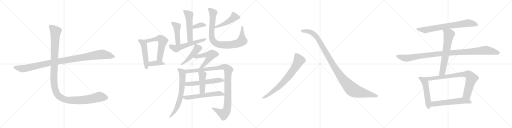
t = 0.00 s
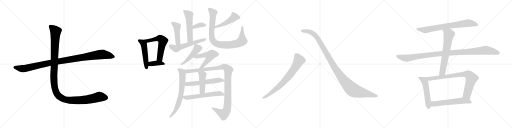
t = 4.15 s
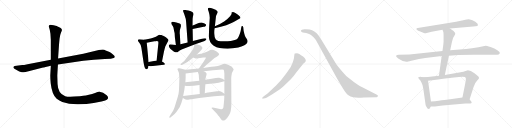
t = 8.29 s
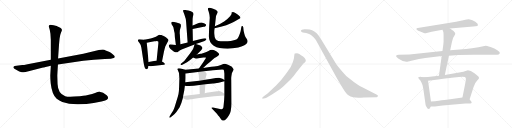
t = 12.44 s
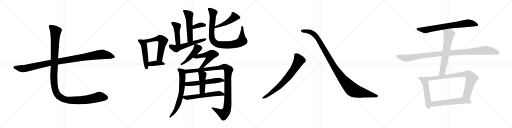
t = 16.58 s
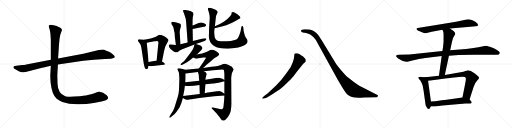
t = 20.73 s

The animated SVG that drew these frames (rendered in a browser with its animation timeline set to each time). Animation: 26 CSS @keyframes rules; one cycle of 20.73 s.

<svg version="1.1" viewBox="0 0 4096 1024" xmlns="http://www.w3.org/2000/svg">
  <g stroke="lightgray" stroke-dasharray="1,1" stroke-width="1" transform="scale(4, 4)">
    <line x1="0" y1="0" x2="256" y2="256"></line>
    <line x1="256" y1="0" x2="0" y2="256"></line>
    <line x1="128" y1="0" x2="128" y2="256"></line>
    <line x1="0" y1="128" x2="256" y2="128"></line>
    <line x1="256" y1="0" x2="512" y2="256"></line>
    <line x1="512" y1="0" x2="256" y2="256"></line>
    <line x1="384" y1="0" x2="384" y2="256"></line>
    <line x1="256" y1="128" x2="512" y2="128"></line>
    <line x1="512" y1="0" x2="768" y2="256"></line>
    <line x1="768" y1="0" x2="512" y2="256"></line>
    <line x1="640" y1="0" x2="640" y2="256"></line>
    <line x1="512" y1="128" x2="768" y2="128"></line>
    <line x1="768" y1="0" x2="1024" y2="256"></line>
    <line x1="1024" y1="0" x2="768" y2="256"></line>
    <line x1="896" y1="0" x2="896" y2="256"></line>
    <line x1="768" y1="128" x2="1024" y2="128"></line>
  </g>
<g transform="scale(1, -1) translate(0, -850)">
   <style type="text/css">
    @keyframes keyframes0 {
      from {
       stroke: black;
       stroke-dashoffset: 1059;
       stroke-width: 128;
       }
       78% {
       animation-timing-function: step-end;
       stroke: black;
       stroke-dashoffset: 0;
       stroke-width: 128;
       }
       to {
       stroke: black;
       stroke-width: 1024;
       }
       }
       #make-me-a-hanzi-animation-0 {
         animation: keyframes0 1.111816s both;
         animation-delay: 0.000000s;
         animation-timing-function: linear;
       }
    @keyframes keyframes1 {
      from {
       stroke: black;
       stroke-dashoffset: 1230;
       stroke-width: 128;
       }
       80% {
       animation-timing-function: step-end;
       stroke: black;
       stroke-dashoffset: 0;
       stroke-width: 128;
       }
       to {
       stroke: black;
       stroke-width: 1024;
       }
       }
       #make-me-a-hanzi-animation-1 {
         animation: keyframes1 1.250977s both;
         animation-delay: 1.111816s;
         animation-timing-function: linear;
       }
    @keyframes keyframes2 {
      from {
       stroke: black;
       stroke-dashoffset: 489;
       stroke-width: 128;
       }
       61% {
       animation-timing-function: step-end;
       stroke: black;
       stroke-dashoffset: 0;
       stroke-width: 128;
       }
       to {
       stroke: black;
       stroke-width: 1024;
       }
       }
       #make-me-a-hanzi-animation-2 {
         animation: keyframes2 0.647949s both;
         animation-delay: 2.362793s;
         animation-timing-function: linear;
       }
    @keyframes keyframes3 {
      from {
       stroke: black;
       stroke-dashoffset: 569;
       stroke-width: 128;
       }
       65% {
       animation-timing-function: step-end;
       stroke: black;
       stroke-dashoffset: 0;
       stroke-width: 128;
       }
       to {
       stroke: black;
       stroke-width: 1024;
       }
       }
       #make-me-a-hanzi-animation-3 {
         animation: keyframes3 0.713053s both;
         animation-delay: 3.010742s;
         animation-timing-function: linear;
       }
    @keyframes keyframes4 {
      from {
       stroke: black;
       stroke-dashoffset: 381;
       stroke-width: 128;
       }
       55% {
       animation-timing-function: step-end;
       stroke: black;
       stroke-dashoffset: 0;
       stroke-width: 128;
       }
       to {
       stroke: black;
       stroke-width: 1024;
       }
       }
       #make-me-a-hanzi-animation-4 {
         animation: keyframes4 0.560059s both;
         animation-delay: 3.723795s;
         animation-timing-function: linear;
       }
    @keyframes keyframes5 {
      from {
       stroke: black;
       stroke-dashoffset: 522;
       stroke-width: 128;
       }
       63% {
       animation-timing-function: step-end;
       stroke: black;
       stroke-dashoffset: 0;
       stroke-width: 128;
       }
       to {
       stroke: black;
       stroke-width: 1024;
       }
       }
       #make-me-a-hanzi-animation-5 {
         animation: keyframes5 0.674805s both;
         animation-delay: 4.283854s;
         animation-timing-function: linear;
       }
    @keyframes keyframes6 {
      from {
       stroke: black;
       stroke-dashoffset: 356;
       stroke-width: 128;
       }
       54% {
       animation-timing-function: step-end;
       stroke: black;
       stroke-dashoffset: 0;
       stroke-width: 128;
       }
       to {
       stroke: black;
       stroke-width: 1024;
       }
       }
       #make-me-a-hanzi-animation-6 {
         animation: keyframes6 0.539714s both;
         animation-delay: 4.958659s;
         animation-timing-function: linear;
       }
    @keyframes keyframes7 {
      from {
       stroke: black;
       stroke-dashoffset: 444;
       stroke-width: 128;
       }
       59% {
       animation-timing-function: step-end;
       stroke: black;
       stroke-dashoffset: 0;
       stroke-width: 128;
       }
       to {
       stroke: black;
       stroke-width: 1024;
       }
       }
       #make-me-a-hanzi-animation-7 {
         animation: keyframes7 0.611328s both;
         animation-delay: 5.498373s;
         animation-timing-function: linear;
       }
    @keyframes keyframes8 {
      from {
       stroke: black;
       stroke-dashoffset: 555;
       stroke-width: 128;
       }
       64% {
       animation-timing-function: step-end;
       stroke: black;
       stroke-dashoffset: 0;
       stroke-width: 128;
       }
       to {
       stroke: black;
       stroke-width: 1024;
       }
       }
       #make-me-a-hanzi-animation-8 {
         animation: keyframes8 0.701660s both;
         animation-delay: 6.109701s;
         animation-timing-function: linear;
       }
    @keyframes keyframes9 {
      from {
       stroke: black;
       stroke-dashoffset: 463;
       stroke-width: 128;
       }
       60% {
       animation-timing-function: step-end;
       stroke: black;
       stroke-dashoffset: 0;
       stroke-width: 128;
       }
       to {
       stroke: black;
       stroke-width: 1024;
       }
       }
       #make-me-a-hanzi-animation-9 {
         animation: keyframes9 0.626790s both;
         animation-delay: 6.811361s;
         animation-timing-function: linear;
       }
    @keyframes keyframes10 {
      from {
       stroke: black;
       stroke-dashoffset: 885;
       stroke-width: 128;
       }
       74% {
       animation-timing-function: step-end;
       stroke: black;
       stroke-dashoffset: 0;
       stroke-width: 128;
       }
       to {
       stroke: black;
       stroke-width: 1024;
       }
       }
       #make-me-a-hanzi-animation-10 {
         animation: keyframes10 0.970215s both;
         animation-delay: 7.438151s;
         animation-timing-function: linear;
       }
    @keyframes keyframes11 {
      from {
       stroke: black;
       stroke-dashoffset: 463;
       stroke-width: 128;
       }
       60% {
       animation-timing-function: step-end;
       stroke: black;
       stroke-dashoffset: 0;
       stroke-width: 128;
       }
       to {
       stroke: black;
       stroke-width: 1024;
       }
       }
       #make-me-a-hanzi-animation-11 {
         animation: keyframes11 0.626790s both;
         animation-delay: 8.408366s;
         animation-timing-function: linear;
       }
    @keyframes keyframes12 {
      from {
       stroke: black;
       stroke-dashoffset: 522;
       stroke-width: 128;
       }
       63% {
       animation-timing-function: step-end;
       stroke: black;
       stroke-dashoffset: 0;
       stroke-width: 128;
       }
       to {
       stroke: black;
       stroke-width: 1024;
       }
       }
       #make-me-a-hanzi-animation-12 {
         animation: keyframes12 0.674805s both;
         animation-delay: 9.035156s;
         animation-timing-function: linear;
       }
    @keyframes keyframes13 {
      from {
       stroke: black;
       stroke-dashoffset: 676;
       stroke-width: 128;
       }
       69% {
       animation-timing-function: step-end;
       stroke: black;
       stroke-dashoffset: 0;
       stroke-width: 128;
       }
       to {
       stroke: black;
       stroke-width: 1024;
       }
       }
       #make-me-a-hanzi-animation-13 {
         animation: keyframes13 0.800130s both;
         animation-delay: 9.709961s;
         animation-timing-function: linear;
       }
    @keyframes keyframes14 {
      from {
       stroke: black;
       stroke-dashoffset: 1072;
       stroke-width: 128;
       }
       78% {
       animation-timing-function: step-end;
       stroke: black;
       stroke-dashoffset: 0;
       stroke-width: 128;
       }
       to {
       stroke: black;
       stroke-width: 1024;
       }
       }
       #make-me-a-hanzi-animation-14 {
         animation: keyframes14 1.122396s both;
         animation-delay: 10.510091s;
         animation-timing-function: linear;
       }
    @keyframes keyframes15 {
      from {
       stroke: black;
       stroke-dashoffset: 561;
       stroke-width: 128;
       }
       65% {
       animation-timing-function: step-end;
       stroke: black;
       stroke-dashoffset: 0;
       stroke-width: 128;
       }
       to {
       stroke: black;
       stroke-width: 1024;
       }
       }
       #make-me-a-hanzi-animation-15 {
         animation: keyframes15 0.706543s both;
         animation-delay: 11.632487s;
         animation-timing-function: linear;
       }
    @keyframes keyframes16 {
      from {
       stroke: black;
       stroke-dashoffset: 442;
       stroke-width: 128;
       }
       59% {
       animation-timing-function: step-end;
       stroke: black;
       stroke-dashoffset: 0;
       stroke-width: 128;
       }
       to {
       stroke: black;
       stroke-width: 1024;
       }
       }
       #make-me-a-hanzi-animation-16 {
         animation: keyframes16 0.609701s both;
         animation-delay: 12.339030s;
         animation-timing-function: linear;
       }
    @keyframes keyframes17 {
      from {
       stroke: black;
       stroke-dashoffset: 576;
       stroke-width: 128;
       }
       65% {
       animation-timing-function: step-end;
       stroke: black;
       stroke-dashoffset: 0;
       stroke-width: 128;
       }
       to {
       stroke: black;
       stroke-width: 1024;
       }
       }
       #make-me-a-hanzi-animation-17 {
         animation: keyframes17 0.718750s both;
         animation-delay: 12.948731s;
         animation-timing-function: linear;
       }
    @keyframes keyframes18 {
      from {
       stroke: black;
       stroke-dashoffset: 734;
       stroke-width: 128;
       }
       70% {
       animation-timing-function: step-end;
       stroke: black;
       stroke-dashoffset: 0;
       stroke-width: 128;
       }
       to {
       stroke: black;
       stroke-width: 1024;
       }
       }
       #make-me-a-hanzi-animation-18 {
         animation: keyframes18 0.847331s both;
         animation-delay: 13.667481s;
         animation-timing-function: linear;
       }
    @keyframes keyframes19 {
      from {
       stroke: black;
       stroke-dashoffset: 1100;
       stroke-width: 128;
       }
       78% {
       animation-timing-function: step-end;
       stroke: black;
       stroke-dashoffset: 0;
       stroke-width: 128;
       }
       to {
       stroke: black;
       stroke-width: 1024;
       }
       }
       #make-me-a-hanzi-animation-19 {
         animation: keyframes19 1.145182s both;
         animation-delay: 14.514812s;
         animation-timing-function: linear;
       }
    @keyframes keyframes20 {
      from {
       stroke: black;
       stroke-dashoffset: 735;
       stroke-width: 128;
       }
       71% {
       animation-timing-function: step-end;
       stroke: black;
       stroke-dashoffset: 0;
       stroke-width: 128;
       }
       to {
       stroke: black;
       stroke-width: 1024;
       }
       }
       #make-me-a-hanzi-animation-20 {
         animation: keyframes20 0.848145s both;
         animation-delay: 15.659994s;
         animation-timing-function: linear;
       }
    @keyframes keyframes21 {
      from {
       stroke: black;
       stroke-dashoffset: 1075;
       stroke-width: 128;
       }
       78% {
       animation-timing-function: step-end;
       stroke: black;
       stroke-dashoffset: 0;
       stroke-width: 128;
       }
       to {
       stroke: black;
       stroke-width: 1024;
       }
       }
       #make-me-a-hanzi-animation-21 {
         animation: keyframes21 1.124837s both;
         animation-delay: 16.508139s;
         animation-timing-function: linear;
       }
    @keyframes keyframes22 {
      from {
       stroke: black;
       stroke-dashoffset: 649;
       stroke-width: 128;
       }
       68% {
       animation-timing-function: step-end;
       stroke: black;
       stroke-dashoffset: 0;
       stroke-width: 128;
       }
       to {
       stroke: black;
       stroke-width: 1024;
       }
       }
       #make-me-a-hanzi-animation-22 {
         animation: keyframes22 0.778158s both;
         animation-delay: 17.632976s;
         animation-timing-function: linear;
       }
    @keyframes keyframes23 {
      from {
       stroke: black;
       stroke-dashoffset: 523;
       stroke-width: 128;
       }
       63% {
       animation-timing-function: step-end;
       stroke: black;
       stroke-dashoffset: 0;
       stroke-width: 128;
       }
       to {
       stroke: black;
       stroke-width: 1024;
       }
       }
       #make-me-a-hanzi-animation-23 {
         animation: keyframes23 0.675618s both;
         animation-delay: 18.411134s;
         animation-timing-function: linear;
       }
    @keyframes keyframes24 {
      from {
       stroke: black;
       stroke-dashoffset: 804;
       stroke-width: 128;
       }
       72% {
       animation-timing-function: step-end;
       stroke: black;
       stroke-dashoffset: 0;
       stroke-width: 128;
       }
       to {
       stroke: black;
       stroke-width: 1024;
       }
       }
       #make-me-a-hanzi-animation-24 {
         animation: keyframes24 0.904297s both;
         animation-delay: 19.086752s;
         animation-timing-function: linear;
       }
    @keyframes keyframes25 {
      from {
       stroke: black;
       stroke-dashoffset: 600;
       stroke-width: 128;
       }
       66% {
       animation-timing-function: step-end;
       stroke: black;
       stroke-dashoffset: 0;
       stroke-width: 128;
       }
       to {
       stroke: black;
       stroke-width: 1024;
       }
       }
       #make-me-a-hanzi-animation-25 {
         animation: keyframes25 0.738281s both;
         animation-delay: 19.991049s;
         animation-timing-function: linear;
       }
</style>
<path d="M 463.5 335.0 L 666.5 364.0 L 750.5 372.0 L 838.5 378.0 Q 900.5 380.0 909.5 386.0 Q 918.5 391.0 918.5 397.0 Q 919.5 403.0 901.5 417.0 Q 884.5 430.0 876.5 434.0 L 845.5 447.0 Q 833.5 452.0 822.5 454.0 Q 805.5 454.0 790.5 450.0 L 666.5 420.0 L 464.5 382.0 L 406.5 372.0 L 220.5 337.0 Q 187.5 330.0 178.5 330.0 L 116.5 322.0 Q 104.5 319.0 107.5 308.0 Q 115.5 299.0 122.5 296.0 L 150.5 281.0 Q 151.5 280.0 166.5 274.0 Q 180.5 271.0 189.5 272.0 Q 198.5 272.0 228.5 280.0 L 344.5 310.0 Q 352.5 310.0 406.5 324.0 L 463.5 335.0 Z" fill="lightgray"></path> 
<path d="M 406.5 324.0 L 402.5 252.0 Q 401.5 228.0 405.5 184.0 Q 415.5 93.0 453.5 60.0 Q 474.5 46.0 498.5 34.0 Q 548.5 17.0 618.5 16.0 Q 688.5 15.0 749.5 27.0 L 811.5 39.0 Q 864.5 49.0 864.5 67.0 Q 865.5 76.0 853.5 88.0 Q 823.5 117.0 794.5 116.0 Q 783.5 115.0 760.5 107.0 Q 737.5 98.0 711.5 93.0 Q 685.5 87.0 665.5 84.0 Q 645.5 80.0 593.5 78.0 Q 541.5 75.0 521.5 81.0 Q 463.5 100.0 460.5 178.0 L 458.5 242.0 Q 458.5 256.0 463.5 335.0 L 464.5 382.0 L 472.5 498.0 L 476.5 540.0 Q 479.5 571.0 487.5 589.0 Q 496.5 607.0 495.5 610.0 Q 495.5 626.0 456.5 640.0 L 454.5 642.0 Q 447.5 645.0 429.5 648.0 Q 389.5 661.0 389.5 640.0 Q 389.5 638.0 394.5 625.0 Q 399.5 612.0 403.5 580.0 L 406.5 530.0 L 406.5 372.0 L 406.5 324.0 Z" fill="lightgray"></path> 
<path d="M 1155.0 531.5 L 1115.0 535.5 Q 1091.0 535.5 1116.0 505.5 Q 1128.0 491.5 1131.0 467.5 L 1149.0 347.5 Q 1156.0 308.5 1162.0 301.5 Q 1169.0 294.5 1176.0 296.5 Q 1187.0 299.5 1187.0 322.5 L 1189.0 353.5 L 1174.0 507.5 C 1172.0 529.5 1172.0 529.5 1155.0 531.5 Z" fill="lightgray"></path> 
<path d="M 1275.0 571.5 L 1273.0 571.5 L 1247.0 555.5 L 1225.0 547.5 Q 1209.0 541.5 1205.0 541.5 L 1155.0 531.5 C 1126.0 525.5 1145.0 501.5 1174.0 507.5 L 1235.0 519.5 Q 1249.0 519.5 1253.0 521.5 Q 1265.0 521.5 1266.0 517.5 Q 1267.0 512.5 1267.0 504.5 L 1253.0 365.5 C 1250.0 335.5 1290.0 328.5 1296.0 357.5 L 1311.0 433.5 Q 1319.0 466.5 1323.0 479.5 L 1336.0 504.5 Q 1343.0 519.5 1346.0 522.5 Q 1348.0 527.5 1347.0 531.5 Q 1346.0 534.5 1338.0 542.5 Q 1331.0 550.5 1317.0 557.5 L 1304.0 564.5 L 1291.0 569.5 Q 1281.0 569.5 1275.0 571.5 Z" fill="lightgray"></path> 
<path d="M 1187.0 322.5 L 1205.0 320.5 L 1311.0 331.5 Q 1318.0 333.5 1319.0 335.5 Q 1321.0 337.5 1314.0 345.5 Q 1307.0 353.5 1296.0 357.5 L 1253.0 365.5 L 1189.0 353.5 C 1160.0 347.5 1157.0 325.5 1187.0 322.5 Z" fill="lightgray"></path> 
<path d="M 1543.0 521.5 L 1541.0 618.5 L 1540.0 646.5 L 1541.0 699.5 Q 1543.0 718.5 1545.0 723.5 Q 1553.0 741.5 1541.0 751.5 Q 1530.0 760.5 1507.0 766.5 Q 1477.0 771.5 1472.0 770.5 Q 1460.0 770.5 1468.0 752.5 L 1475.0 734.5 Q 1489.0 697.5 1489.0 673.5 L 1501.0 509.5 C 1503.0 479.5 1544.0 491.5 1543.0 521.5 Z" fill="lightgray"></path> 
<path d="M 1541.0 618.5 L 1629.0 635.5 Q 1638.0 635.5 1643.0 640.5 Q 1648.0 645.5 1649.0 650.5 Q 1649.0 658.5 1636.0 662.5 L 1614.0 669.5 Q 1604.0 672.5 1575.0 660.5 Q 1547.0 648.5 1540.0 646.5 C 1512.0 637.5 1512.0 612.5 1541.0 618.5 Z" fill="lightgray"></path> 
<path d="M 1443.0 495.5 L 1439.0 571.5 Q 1434.0 601.5 1447.0 637.5 Q 1448.0 648.5 1446.0 653.5 Q 1445.0 658.5 1437.0 662.5 L 1411.0 670.5 Q 1389.0 675.5 1382.0 676.5 Q 1376.0 677.5 1371.0 672.5 Q 1369.0 667.5 1371.0 658.5 L 1383.0 639.5 Q 1388.0 633.5 1391.0 611.5 Q 1395.0 589.5 1397.0 585.5 L 1399.0 552.5 L 1407.0 489.5 C 1411.0 459.5 1445.0 465.5 1443.0 495.5 Z" fill="lightgray"></path> 
<path d="M 1567.0 497.5 L 1625.0 518.5 Q 1638.0 522.5 1645.0 528.5 Q 1652.0 533.5 1651.0 538.5 Q 1650.0 549.5 1607.0 538.5 L 1543.0 521.5 L 1501.0 509.5 L 1443.0 495.5 L 1407.0 489.5 L 1363.0 493.5 Q 1352.0 491.5 1351.0 487.5 Q 1350.0 483.5 1354.0 472.5 Q 1359.0 461.5 1377.0 448.5 Q 1395.0 434.5 1403.0 432.5 Q 1411.0 430.5 1415.0 431.5 Q 1419.0 431.5 1427.0 438.5 Q 1435.0 444.5 1453.0 453.5 L 1556.0 493.5 L 1567.0 497.5 Z" fill="lightgray"></path> 
<path d="M 1717.0 624.5 Q 1822.0 646.5 1880.0 680.5 Q 1893.0 688.5 1922.0 703.5 Q 1925.0 710.5 1921.0 716.5 Q 1906.0 732.5 1883.0 745.5 Q 1860.0 758.5 1854.0 749.5 Q 1850.0 748.5 1853.0 743.5 Q 1856.0 737.5 1841.0 720.5 Q 1827.0 703.5 1793.0 678.5 Q 1753.0 652.5 1719.0 639.5 C 1691.0 628.5 1688.0 618.5 1717.0 624.5 Z" fill="lightgray"></path> 
<path d="M 1673.0 630.5 L 1671.0 560.5 Q 1671.0 512.5 1710.0 484.5 Q 1731.0 471.5 1757.0 466.5 Q 1826.0 453.5 1906.0 469.5 Q 1932.0 475.5 1955.0 487.5 Q 1969.0 497.5 1975.0 503.5 Q 1979.0 508.5 1981.0 517.5 Q 1981.0 526.5 1977.0 533.5 L 1965.0 552.5 Q 1960.0 559.5 1955.0 577.5 L 1949.0 604.5 L 1946.0 632.5 Q 1944.0 641.5 1937.0 641.5 Q 1932.0 641.5 1930.0 630.5 L 1926.0 605.5 Q 1926.0 601.5 1917.0 575.5 Q 1908.0 549.5 1899.0 540.5 Q 1893.0 532.5 1878.0 529.5 Q 1864.0 525.5 1846.0 521.5 Q 1816.0 519.5 1806.0 519.5 Q 1739.0 516.5 1725.0 536.5 Q 1715.0 548.5 1715.0 573.5 Q 1712.0 599.5 1717.0 624.5 L 1719.0 639.5 L 1725.0 693.5 Q 1727.0 729.5 1737.0 741.5 Q 1741.0 749.5 1741.0 755.5 Q 1735.0 770.5 1705.0 779.5 Q 1676.0 792.5 1666.0 786.5 Q 1660.0 779.5 1669.0 758.5 Q 1674.0 741.5 1676.0 728.5 L 1678.0 708.5 L 1673.0 630.5 Z" fill="lightgray"></path> 
<path d="M 1575.0 413.5 L 1609.0 448.5 Q 1618.0 457.5 1619.0 463.5 Q 1621.0 469.5 1614.0 476.5 Q 1608.0 483.5 1598.0 487.5 L 1567.0 497.5 C 1558.0 500.5 1558.0 500.5 1556.0 493.5 L 1549.0 469.5 Q 1545.0 452.5 1497.0 391.5 L 1474.0 362.5 L 1447.0 339.5 Q 1443.0 336.5 1445.0 331.5 Q 1449.0 328.5 1459.0 332.5 L 1485.0 345.5 Q 1493.0 349.5 1513.0 363.5 Q 1533.0 377.5 1545.0 389.5 L 1575.0 413.5 Z" fill="lightgray"></path> 
<path d="M 1625.0 305.5 L 1657.0 335.5 L 1682.0 355.5 L 1702.0 374.5 Q 1716.0 387.5 1731.0 394.5 Q 1746.0 401.5 1747.0 405.5 Q 1754.0 411.5 1753.0 417.5 Q 1753.0 423.5 1730.0 440.5 Q 1708.0 456.5 1691.0 451.5 Q 1683.0 451.5 1668.0 442.5 Q 1653.0 433.5 1629.0 426.5 Q 1606.0 419.5 1603.0 419.5 L 1575.0 413.5 C 1546.0 407.5 1518.0 401.5 1545.0 389.5 L 1559.0 383.5 Q 1576.0 379.5 1600.0 385.5 L 1627.0 389.5 Q 1645.0 391.5 1647.0 389.5 Q 1648.0 385.5 1637.0 369.5 Q 1627.0 352.5 1623.0 347.5 L 1591.0 301.5 C 1574.0 276.5 1603.0 284.5 1625.0 305.5 Z" fill="lightgray"></path> 
<path d="M 1419.0 298.5 L 1432.0 265.5 L 1435.0 221.5 L 1433.0 158.5 Q 1432.0 117.5 1428.0 98.5 Q 1424.0 79.5 1410.0 36.5 Q 1397.0 -6.5 1392.0 -19.5 Q 1387.0 -33.5 1373.0 -54.5 L 1357.0 -79.5 Q 1353.0 -84.5 1355.0 -89.5 Q 1358.0 -92.5 1363.0 -89.5 L 1383.0 -74.5 Q 1391.0 -69.5 1411.0 -45.5 L 1437.0 -8.5 L 1451.0 26.5 L 1463.0 66.5 L 1465.0 81.5 L 1474.0 125.5 L 1479.0 163.5 L 1483.0 191.5 L 1485.0 225.5 L 1485.0 261.5 C 1485.0 290.5 1485.0 290.5 1483.0 291.5 L 1445.0 301.5 Q 1425.0 307.5 1419.0 298.5 Z" fill="lightgray"></path> 
<path d="M 1795.0 85.5 L 1793.0 47.5 L 1788.0 -1.5 Q 1788.0 -13.5 1779.0 -22.5 Q 1772.0 -25.5 1760.0 -21.5 L 1703.0 -10.5 L 1693.0 -12.5 Q 1691.0 -14.5 1697.0 -20.5 L 1737.0 -62.5 Q 1742.0 -72.5 1753.0 -81.5 L 1767.0 -102.5 Q 1775.0 -114.5 1784.0 -114.5 Q 1789.0 -116.5 1801.0 -109.5 Q 1814.0 -102.5 1832.0 -72.5 Q 1851.0 -42.5 1851.0 20.5 L 1850.0 208.5 Q 1849.0 224.5 1851.0 240.5 L 1855.0 263.5 Q 1859.0 275.5 1865.0 283.5 L 1869.0 294.5 Q 1870.0 296.5 1862.0 306.5 Q 1854.0 316.5 1848.0 319.5 L 1824.0 331.5 Q 1804.0 339.5 1797.0 339.5 Q 1790.0 339.5 1767.0 330.5 Q 1744.0 321.5 1715.0 317.5 L 1691.0 315.5 L 1625.0 305.5 L 1591.0 301.5 L 1483.0 291.5 C 1453.0 288.5 1455.0 257.5 1485.0 261.5 L 1583.0 273.5 L 1631.0 279.5 L 1687.0 286.5 Q 1700.0 288.5 1729.0 289.5 L 1777.0 293.5 Q 1783.0 293.5 1789.0 291.5 Q 1792.0 288.5 1793.0 277.5 L 1795.0 260.5 L 1795.0 209.5 L 1795.0 199.5 L 1795.0 100.5 L 1795.0 85.5 Z" fill="lightgray"></path> 
<path d="M 1479.0 163.5 L 1493.0 162.5 Q 1532.0 159.5 1596.0 170.5 L 1643.0 175.5 L 1703.0 182.5 Q 1740.0 180.5 1795.0 199.5 C 1805.0 202.5 1805.0 202.5 1795.0 209.5 L 1779.0 219.5 Q 1766.0 225.5 1753.0 227.5 Q 1741.0 229.5 1693.0 219.5 L 1643.0 212.5 L 1594.0 203.5 L 1483.0 191.5 C 1453.0 188.5 1449.0 165.5 1479.0 163.5 Z" fill="lightgray"></path> 
<path d="M 1596.0 170.5 L 1598.0 97.5 C 1599.0 67.5 1636.0 74.5 1638.0 104.5 L 1643.0 175.5 L 1643.0 212.5 L 1645.0 226.5 Q 1647.0 236.5 1651.0 248.5 Q 1659.0 259.5 1645.0 271.5 L 1631.0 279.5 C 1605.0 294.5 1574.0 301.5 1583.0 273.5 L 1589.0 255.5 Q 1591.0 245.5 1591.0 234.5 L 1594.0 203.5 L 1596.0 170.5 Z" fill="lightgray"></path> 
<path d="M 1463.0 66.5 L 1477.0 57.5 Q 1483.0 51.5 1495.0 51.5 Q 1507.0 51.5 1513.0 53.5 L 1526.0 55.5 Q 1537.0 55.5 1543.0 57.5 L 1594.0 66.5 L 1713.0 79.5 L 1795.0 85.5 C 1814.0 86.5 1814.0 86.5 1795.0 100.5 L 1781.0 110.5 L 1767.0 117.5 Q 1761.0 121.5 1750.0 121.5 Q 1747.0 119.5 1735.0 119.5 L 1665.0 109.5 Q 1662.0 110.5 1653.0 107.5 L 1638.0 104.5 L 1598.0 97.5 L 1465.0 81.5 C 1444.0 78.5 1444.0 78.5 1463.0 66.5 Z" fill="lightgray"></path> 
<path d="M 2107.5 61.5 L 2121.5 64.5 Q 2139.5 69.5 2181.5 97.5 L 2233.5 132.5 Q 2243.5 139.5 2276.5 168.5 Q 2308.5 197.5 2326.5 215.5 Q 2343.5 233.5 2371.5 272.5 L 2419.5 332.5 Q 2428.5 343.5 2435.5 348.5 L 2442.5 353.5 Q 2455.5 372.5 2424.5 397.5 Q 2388.5 424.5 2376.5 424.5 Q 2363.5 424.5 2357.5 422.5 Q 2355.5 418.5 2354.5 407.5 L 2351.5 384.5 Q 2350.5 377.5 2343.5 355.5 Q 2335.5 333.5 2327.5 318.5 Q 2319.5 303.5 2286.5 257.5 Q 2253.5 210.5 2210.5 167.5 L 2157.5 117.5 Q 2142.5 103.5 2118.5 85.5 Q 2094.5 67.5 2097.5 63.5 Q 2100.5 58.5 2107.5 61.5 Z" fill="lightgray"></path> 
<path d="M 3011.5 94.5 L 2898.5 151.5 Q 2878.5 160.5 2856.5 176.5 Q 2831.5 191.5 2797.5 219.5 Q 2767.5 239.5 2737.5 277.5 Q 2705.5 315.5 2690.5 336.5 L 2579.5 518.5 Q 2555.5 558.5 2545.5 570.5 Q 2518.5 606.5 2477.5 614.5 Q 2459.5 617.5 2434.5 616.5 Q 2409.5 615.5 2407.5 606.5 Q 2405.5 595.5 2422.5 590.5 L 2449.5 585.5 Q 2468.5 580.5 2481.5 574.5 Q 2494.5 567.5 2510.5 549.5 Q 2526.5 531.5 2533.5 518.5 L 2697.5 219.5 L 2742.5 144.5 Q 2772.5 96.5 2787.5 87.5 Q 2802.5 77.5 2825.5 71.5 Q 2848.5 65.5 2911.5 69.5 L 3013.5 72.5 Q 3021.5 72.5 3023.5 81.5 Q 3025.5 90.5 3011.5 94.5 Z" fill="lightgray"></path> 
<path d="M 3599.5 623.0 L 3785.5 638.0 Q 3807.5 640.0 3817.5 642.0 Q 3828.5 645.0 3820.5 661.0 Q 3805.5 679.0 3779.5 688.0 Q 3753.5 697.0 3748.5 697.0 Q 3743.5 697.0 3705.5 689.0 L 3648.5 677.0 L 3514.5 654.0 L 3341.5 627.0 Q 3323.5 622.0 3337.5 610.0 Q 3344.5 605.0 3357.5 600.0 L 3385.5 589.0 Q 3402.5 584.0 3405.5 585.0 L 3453.5 596.0 L 3539.5 613.0 L 3599.5 623.0 Z" fill="lightgray"></path> 
<path d="M 3591.5 405.0 L 3667.5 411.0 L 3785.5 412.0 Q 3838.5 413.0 3907.5 413.0 L 3948.5 412.0 Q 3998.5 409.0 3998.5 429.0 Q 3999.5 434.0 3978.5 449.0 Q 3958.5 463.0 3924.5 474.0 Q 3890.5 485.0 3885.5 485.0 L 3827.5 472.0 L 3775.5 464.0 L 3728.5 459.0 L 3601.5 449.0 L 3539.5 443.0 L 3275.5 415.0 L 3190.5 412.0 Q 3173.5 410.0 3170.5 407.0 Q 3168.5 403.0 3168.5 400.0 Q 3169.5 396.0 3185.5 383.0 Q 3216.5 362.0 3241.5 359.0 Q 3250.5 355.0 3259.5 356.0 Q 3269.5 357.0 3308.5 368.0 Q 3347.5 379.0 3402.5 387.0 L 3533.5 403.0 L 3591.5 405.0 Z" fill="lightgray"></path> 
<path d="M 3558.5 250.0 L 3591.5 405.0 L 3601.5 449.0 L 3615.5 515.0 Q 3619.5 547.0 3640.5 575.0 Q 3641.5 577.0 3641.5 587.0 Q 3638.5 593.0 3628.5 603.0 L 3599.5 623.0 C 3574.5 640.0 3527.5 641.0 3539.5 613.0 L 3545.5 599.0 Q 3548.5 594.0 3548.5 573.0 L 3548.5 534.0 Q 3550.5 511.0 3539.5 443.0 L 3533.5 403.0 L 3511.5 244.0 C 3507.5 214.0 3552.5 221.0 3558.5 250.0 Z" fill="lightgray"></path> 
<path d="M 3438.5 -15.0 L 3446.5 -1.0 L 3447.5 38.0 L 3424.5 204.0 C 3420.5 232.0 3420.5 232.0 3404.5 233.0 L 3373.5 235.0 Q 3369.5 235.0 3365.5 237.0 Q 3348.5 237.0 3346.5 233.0 Q 3345.5 229.0 3351.5 219.0 L 3361.5 208.0 Q 3381.5 181.0 3388.5 126.0 L 3404.5 13.0 Q 3405.5 7.0 3411.5 -4.0 Q 3417.5 -16.0 3422.5 -19.0 L 3432.5 -21.0 Q 3434.5 -21.0 3438.5 -15.0 Z" fill="lightgray"></path> 
<path d="M 3756.5 54.0 L 3788.5 155.0 Q 3797.5 187.0 3817.5 207.0 L 3828.5 219.0 Q 3833.5 225.0 3831.5 231.0 Q 3830.5 240.0 3795.5 265.0 Q 3758.5 291.0 3737.5 287.0 L 3724.5 282.0 Q 3709.5 277.0 3684.5 272.0 L 3558.5 250.0 L 3511.5 244.0 L 3404.5 233.0 C 3374.5 230.0 3394.5 200.0 3424.5 204.0 L 3504.5 215.0 Q 3596.5 228.0 3613.5 229.0 L 3671.5 235.0 Q 3710.5 239.0 3719.5 234.0 Q 3720.5 234.0 3726.5 225.0 Q 3727.5 223.0 3725.5 200.0 Q 3721.5 186.0 3721.5 180.0 L 3699.5 71.0 C 3693.5 42.0 3747.5 25.0 3756.5 54.0 Z" fill="lightgray"></path> 
<path d="M 3446.5 -1.0 L 3479.5 -1.0 L 3540.5 6.0 L 3724.5 22.0 L 3762.5 23.0 Q 3770.5 23.0 3771.5 26.0 Q 3777.5 32.0 3767.5 42.0 Q 3757.5 52.0 3756.5 54.0 C 3736.5 76.0 3729.5 75.0 3699.5 71.0 L 3601.5 57.0 Q 3585.5 54.0 3447.5 38.0 C 3417.5 35.0 3416.5 -1.0 3446.5 -1.0 Z" fill="lightgray"></path> 
      <clipPath id="make-me-a-hanzi-clip-0">
      <path d="M 463.5 335.0 L 666.5 364.0 L 750.5 372.0 L 838.5 378.0 Q 900.5 380.0 909.5 386.0 Q 918.5 391.0 918.5 397.0 Q 919.5 403.0 901.5 417.0 Q 884.5 430.0 876.5 434.0 L 845.5 447.0 Q 833.5 452.0 822.5 454.0 Q 805.5 454.0 790.5 450.0 L 666.5 420.0 L 464.5 382.0 L 406.5 372.0 L 220.5 337.0 Q 187.5 330.0 178.5 330.0 L 116.5 322.0 Q 104.5 319.0 107.5 308.0 Q 115.5 299.0 122.5 296.0 L 150.5 281.0 Q 151.5 280.0 166.5 274.0 Q 180.5 271.0 189.5 272.0 Q 198.5 272.0 228.5 280.0 L 344.5 310.0 Q 352.5 310.0 406.5 324.0 L 463.5 335.0 Z" fill="lightgray"></path>
      </clipPath>
      <path clip-path="url(#make-me-a-hanzi-clip-0)" d="M 117.5 312.0 L 190.5 301.0 L 417.5 351.0 L 810.5 415.0 L 907.5 397.0 " fill="none" id="make-me-a-hanzi-animation-0" stroke-dasharray="931 1862" stroke-linecap="round"></path>

      <clipPath id="make-me-a-hanzi-clip-1">
      <path d="M 406.5 324.0 L 402.5 252.0 Q 401.5 228.0 405.5 184.0 Q 415.5 93.0 453.5 60.0 Q 474.5 46.0 498.5 34.0 Q 548.5 17.0 618.5 16.0 Q 688.5 15.0 749.5 27.0 L 811.5 39.0 Q 864.5 49.0 864.5 67.0 Q 865.5 76.0 853.5 88.0 Q 823.5 117.0 794.5 116.0 Q 783.5 115.0 760.5 107.0 Q 737.5 98.0 711.5 93.0 Q 685.5 87.0 665.5 84.0 Q 645.5 80.0 593.5 78.0 Q 541.5 75.0 521.5 81.0 Q 463.5 100.0 460.5 178.0 L 458.5 242.0 Q 458.5 256.0 463.5 335.0 L 464.5 382.0 L 472.5 498.0 L 476.5 540.0 Q 479.5 571.0 487.5 589.0 Q 496.5 607.0 495.5 610.0 Q 495.5 626.0 456.5 640.0 L 454.5 642.0 Q 447.5 645.0 429.5 648.0 Q 389.5 661.0 389.5 640.0 Q 389.5 638.0 394.5 625.0 Q 399.5 612.0 403.5 580.0 L 406.5 530.0 L 406.5 372.0 L 406.5 324.0 Z" fill="lightgray"></path>
      </clipPath>
      <path clip-path="url(#make-me-a-hanzi-clip-1)" d="M 402.5 640.0 L 414.5 633.0 L 443.5 596.0 L 431.5 195.0 L 438.5 144.0 L 462.5 89.0 L 512.5 56.0 L 579.5 47.0 L 669.5 50.0 L 801.5 77.0 L 848.5 68.0 " fill="none" id="make-me-a-hanzi-animation-1" stroke-dasharray="1102 2204" stroke-linecap="round"></path>

      <clipPath id="make-me-a-hanzi-clip-2">
      <path d="M 1155.0 531.5 L 1115.0 535.5 Q 1091.0 535.5 1116.0 505.5 Q 1128.0 491.5 1131.0 467.5 L 1149.0 347.5 Q 1156.0 308.5 1162.0 301.5 Q 1169.0 294.5 1176.0 296.5 Q 1187.0 299.5 1187.0 322.5 L 1189.0 353.5 L 1174.0 507.5 C 1172.0 529.5 1172.0 529.5 1155.0 531.5 Z" fill="lightgray"></path>
      </clipPath>
      <path clip-path="url(#make-me-a-hanzi-clip-2)" d="M 1116.0 520.5 L 1133.0 515.5 L 1150.0 497.5 L 1172.0 308.5 " fill="none" id="make-me-a-hanzi-animation-2" stroke-dasharray="361 722" stroke-linecap="round"></path>

      <clipPath id="make-me-a-hanzi-clip-3">
      <path d="M 1275.0 571.5 L 1273.0 571.5 L 1247.0 555.5 L 1225.0 547.5 Q 1209.0 541.5 1205.0 541.5 L 1155.0 531.5 C 1126.0 525.5 1145.0 501.5 1174.0 507.5 L 1235.0 519.5 Q 1249.0 519.5 1253.0 521.5 Q 1265.0 521.5 1266.0 517.5 Q 1267.0 512.5 1267.0 504.5 L 1253.0 365.5 C 1250.0 335.5 1290.0 328.5 1296.0 357.5 L 1311.0 433.5 Q 1319.0 466.5 1323.0 479.5 L 1336.0 504.5 Q 1343.0 519.5 1346.0 522.5 Q 1348.0 527.5 1347.0 531.5 Q 1346.0 534.5 1338.0 542.5 Q 1331.0 550.5 1317.0 557.5 L 1304.0 564.5 L 1291.0 569.5 Q 1281.0 569.5 1275.0 571.5 Z" fill="lightgray"></path>
      </clipPath>
      <path clip-path="url(#make-me-a-hanzi-clip-3)" d="M 1162.0 527.5 L 1179.0 521.5 L 1278.0 542.5 L 1303.0 522.5 L 1278.0 382.5 L 1290.0 366.5 " fill="none" id="make-me-a-hanzi-animation-3" stroke-dasharray="441 882" stroke-linecap="round"></path>

      <clipPath id="make-me-a-hanzi-clip-4">
      <path d="M 1187.0 322.5 L 1205.0 320.5 L 1311.0 331.5 Q 1318.0 333.5 1319.0 335.5 Q 1321.0 337.5 1314.0 345.5 Q 1307.0 353.5 1296.0 357.5 L 1253.0 365.5 L 1189.0 353.5 C 1160.0 347.5 1157.0 325.5 1187.0 322.5 Z" fill="lightgray"></path>
      </clipPath>
      <path clip-path="url(#make-me-a-hanzi-clip-4)" d="M 1192.0 329.5 L 1206.0 338.5 L 1250.0 345.5 L 1313.0 338.5 " fill="none" id="make-me-a-hanzi-animation-4" stroke-dasharray="253 506" stroke-linecap="round"></path>

      <clipPath id="make-me-a-hanzi-clip-5">
      <path d="M 1543.0 521.5 L 1541.0 618.5 L 1540.0 646.5 L 1541.0 699.5 Q 1543.0 718.5 1545.0 723.5 Q 1553.0 741.5 1541.0 751.5 Q 1530.0 760.5 1507.0 766.5 Q 1477.0 771.5 1472.0 770.5 Q 1460.0 770.5 1468.0 752.5 L 1475.0 734.5 Q 1489.0 697.5 1489.0 673.5 L 1501.0 509.5 C 1503.0 479.5 1544.0 491.5 1543.0 521.5 Z" fill="lightgray"></path>
      </clipPath>
      <path clip-path="url(#make-me-a-hanzi-clip-5)" d="M 1473.0 760.5 L 1512.0 726.5 L 1521.0 537.5 L 1506.0 517.5 " fill="none" id="make-me-a-hanzi-animation-5" stroke-dasharray="394 788" stroke-linecap="round"></path>

      <clipPath id="make-me-a-hanzi-clip-6">
      <path d="M 1541.0 618.5 L 1629.0 635.5 Q 1638.0 635.5 1643.0 640.5 Q 1648.0 645.5 1649.0 650.5 Q 1649.0 658.5 1636.0 662.5 L 1614.0 669.5 Q 1604.0 672.5 1575.0 660.5 Q 1547.0 648.5 1540.0 646.5 C 1512.0 637.5 1512.0 612.5 1541.0 618.5 Z" fill="lightgray"></path>
      </clipPath>
      <path clip-path="url(#make-me-a-hanzi-clip-6)" d="M 1547.0 625.5 L 1555.0 636.5 L 1573.0 642.5 L 1609.0 651.5 L 1639.0 649.5 " fill="none" id="make-me-a-hanzi-animation-6" stroke-dasharray="228 456" stroke-linecap="round"></path>

      <clipPath id="make-me-a-hanzi-clip-7">
      <path d="M 1443.0 495.5 L 1439.0 571.5 Q 1434.0 601.5 1447.0 637.5 Q 1448.0 648.5 1446.0 653.5 Q 1445.0 658.5 1437.0 662.5 L 1411.0 670.5 Q 1389.0 675.5 1382.0 676.5 Q 1376.0 677.5 1371.0 672.5 Q 1369.0 667.5 1371.0 658.5 L 1383.0 639.5 Q 1388.0 633.5 1391.0 611.5 Q 1395.0 589.5 1397.0 585.5 L 1399.0 552.5 L 1407.0 489.5 C 1411.0 459.5 1445.0 465.5 1443.0 495.5 Z" fill="lightgray"></path>
      </clipPath>
      <path clip-path="url(#make-me-a-hanzi-clip-7)" d="M 1380.0 665.5 L 1416.0 637.5 L 1423.0 515.5 L 1412.0 498.5 " fill="none" id="make-me-a-hanzi-animation-7" stroke-dasharray="316 632" stroke-linecap="round"></path>

      <clipPath id="make-me-a-hanzi-clip-8">
      <path d="M 1567.0 497.5 L 1625.0 518.5 Q 1638.0 522.5 1645.0 528.5 Q 1652.0 533.5 1651.0 538.5 Q 1650.0 549.5 1607.0 538.5 L 1543.0 521.5 L 1501.0 509.5 L 1443.0 495.5 L 1407.0 489.5 L 1363.0 493.5 Q 1352.0 491.5 1351.0 487.5 Q 1350.0 483.5 1354.0 472.5 Q 1359.0 461.5 1377.0 448.5 Q 1395.0 434.5 1403.0 432.5 Q 1411.0 430.5 1415.0 431.5 Q 1419.0 431.5 1427.0 438.5 Q 1435.0 444.5 1453.0 453.5 L 1556.0 493.5 L 1567.0 497.5 Z" fill="lightgray"></path>
      </clipPath>
      <path clip-path="url(#make-me-a-hanzi-clip-8)" d="M 1361.0 481.5 L 1409.0 460.5 L 1644.0 536.5 " fill="none" id="make-me-a-hanzi-animation-8" stroke-dasharray="427 854" stroke-linecap="round"></path>

      <clipPath id="make-me-a-hanzi-clip-9">
      <path d="M 1717.0 624.5 Q 1822.0 646.5 1880.0 680.5 Q 1893.0 688.5 1922.0 703.5 Q 1925.0 710.5 1921.0 716.5 Q 1906.0 732.5 1883.0 745.5 Q 1860.0 758.5 1854.0 749.5 Q 1850.0 748.5 1853.0 743.5 Q 1856.0 737.5 1841.0 720.5 Q 1827.0 703.5 1793.0 678.5 Q 1753.0 652.5 1719.0 639.5 C 1691.0 628.5 1688.0 618.5 1717.0 624.5 Z" fill="lightgray"></path>
      </clipPath>
      <path clip-path="url(#make-me-a-hanzi-clip-9)" d="M 1861.0 745.5 L 1875.0 714.5 L 1852.0 693.5 L 1805.0 664.5 L 1725.0 631.5 " fill="none" id="make-me-a-hanzi-animation-9" stroke-dasharray="335 670" stroke-linecap="round"></path>

      <clipPath id="make-me-a-hanzi-clip-10">
      <path d="M 1673.0 630.5 L 1671.0 560.5 Q 1671.0 512.5 1710.0 484.5 Q 1731.0 471.5 1757.0 466.5 Q 1826.0 453.5 1906.0 469.5 Q 1932.0 475.5 1955.0 487.5 Q 1969.0 497.5 1975.0 503.5 Q 1979.0 508.5 1981.0 517.5 Q 1981.0 526.5 1977.0 533.5 L 1965.0 552.5 Q 1960.0 559.5 1955.0 577.5 L 1949.0 604.5 L 1946.0 632.5 Q 1944.0 641.5 1937.0 641.5 Q 1932.0 641.5 1930.0 630.5 L 1926.0 605.5 Q 1926.0 601.5 1917.0 575.5 Q 1908.0 549.5 1899.0 540.5 Q 1893.0 532.5 1878.0 529.5 Q 1864.0 525.5 1846.0 521.5 Q 1816.0 519.5 1806.0 519.5 Q 1739.0 516.5 1725.0 536.5 Q 1715.0 548.5 1715.0 573.5 Q 1712.0 599.5 1717.0 624.5 L 1719.0 639.5 L 1725.0 693.5 Q 1727.0 729.5 1737.0 741.5 Q 1741.0 749.5 1741.0 755.5 Q 1735.0 770.5 1705.0 779.5 Q 1676.0 792.5 1666.0 786.5 Q 1660.0 779.5 1669.0 758.5 Q 1674.0 741.5 1676.0 728.5 L 1678.0 708.5 L 1673.0 630.5 Z" fill="lightgray"></path>
      </clipPath>
      <path clip-path="url(#make-me-a-hanzi-clip-10)" d="M 1672.0 779.5 L 1704.0 747.5 L 1693.0 554.5 L 1704.0 523.5 L 1724.0 505.5 L 1781.0 490.5 L 1835.0 490.5 L 1904.0 502.5 L 1924.0 513.5 L 1937.0 527.5 L 1938.0 633.5 " fill="none" id="make-me-a-hanzi-animation-10" stroke-dasharray="757 1514" stroke-linecap="round"></path>

      <clipPath id="make-me-a-hanzi-clip-11">
      <path d="M 1575.0 413.5 L 1609.0 448.5 Q 1618.0 457.5 1619.0 463.5 Q 1621.0 469.5 1614.0 476.5 Q 1608.0 483.5 1598.0 487.5 L 1567.0 497.5 C 1558.0 500.5 1558.0 500.5 1556.0 493.5 L 1549.0 469.5 Q 1545.0 452.5 1497.0 391.5 L 1474.0 362.5 L 1447.0 339.5 Q 1443.0 336.5 1445.0 331.5 Q 1449.0 328.5 1459.0 332.5 L 1485.0 345.5 Q 1493.0 349.5 1513.0 363.5 Q 1533.0 377.5 1545.0 389.5 L 1575.0 413.5 Z" fill="lightgray"></path>
      </clipPath>
      <path clip-path="url(#make-me-a-hanzi-clip-11)" d="M 1605.0 465.5 L 1579.0 461.5 L 1510.0 380.5 L 1452.0 334.5 " fill="none" id="make-me-a-hanzi-animation-11" stroke-dasharray="335 670" stroke-linecap="round"></path>

      <clipPath id="make-me-a-hanzi-clip-12">
      <path d="M 1625.0 305.5 L 1657.0 335.5 L 1682.0 355.5 L 1702.0 374.5 Q 1716.0 387.5 1731.0 394.5 Q 1746.0 401.5 1747.0 405.5 Q 1754.0 411.5 1753.0 417.5 Q 1753.0 423.5 1730.0 440.5 Q 1708.0 456.5 1691.0 451.5 Q 1683.0 451.5 1668.0 442.5 Q 1653.0 433.5 1629.0 426.5 Q 1606.0 419.5 1603.0 419.5 L 1575.0 413.5 C 1546.0 407.5 1518.0 401.5 1545.0 389.5 L 1559.0 383.5 Q 1576.0 379.5 1600.0 385.5 L 1627.0 389.5 Q 1645.0 391.5 1647.0 389.5 Q 1648.0 385.5 1637.0 369.5 Q 1627.0 352.5 1623.0 347.5 L 1591.0 301.5 C 1574.0 276.5 1603.0 284.5 1625.0 305.5 Z" fill="lightgray"></path>
      </clipPath>
      <path clip-path="url(#make-me-a-hanzi-clip-12)" d="M 1553.0 389.5 L 1625.0 408.5 L 1660.0 411.5 L 1681.0 406.5 L 1664.0 369.5 L 1618.0 316.5 L 1596.0 306.5 " fill="none" id="make-me-a-hanzi-animation-12" stroke-dasharray="394 788" stroke-linecap="round"></path>

      <clipPath id="make-me-a-hanzi-clip-13">
      <path d="M 1419.0 298.5 L 1432.0 265.5 L 1435.0 221.5 L 1433.0 158.5 Q 1432.0 117.5 1428.0 98.5 Q 1424.0 79.5 1410.0 36.5 Q 1397.0 -6.5 1392.0 -19.5 Q 1387.0 -33.5 1373.0 -54.5 L 1357.0 -79.5 Q 1353.0 -84.5 1355.0 -89.5 Q 1358.0 -92.5 1363.0 -89.5 L 1383.0 -74.5 Q 1391.0 -69.5 1411.0 -45.5 L 1437.0 -8.5 L 1451.0 26.5 L 1463.0 66.5 L 1465.0 81.5 L 1474.0 125.5 L 1479.0 163.5 L 1483.0 191.5 L 1485.0 225.5 L 1485.0 261.5 C 1485.0 290.5 1485.0 290.5 1483.0 291.5 L 1445.0 301.5 Q 1425.0 307.5 1419.0 298.5 Z" fill="lightgray"></path>
      </clipPath>
      <path clip-path="url(#make-me-a-hanzi-clip-13)" d="M 1427.0 295.5 L 1459.0 267.5 L 1451.0 107.5 L 1418.0 -4.5 L 1396.0 -44.5 L 1359.0 -85.5 " fill="none" id="make-me-a-hanzi-animation-13" stroke-dasharray="548 1096" stroke-linecap="round"></path>

      <clipPath id="make-me-a-hanzi-clip-14">
      <path d="M 1795.0 85.5 L 1793.0 47.5 L 1788.0 -1.5 Q 1788.0 -13.5 1779.0 -22.5 Q 1772.0 -25.5 1760.0 -21.5 L 1703.0 -10.5 L 1693.0 -12.5 Q 1691.0 -14.5 1697.0 -20.5 L 1737.0 -62.5 Q 1742.0 -72.5 1753.0 -81.5 L 1767.0 -102.5 Q 1775.0 -114.5 1784.0 -114.5 Q 1789.0 -116.5 1801.0 -109.5 Q 1814.0 -102.5 1832.0 -72.5 Q 1851.0 -42.5 1851.0 20.5 L 1850.0 208.5 Q 1849.0 224.5 1851.0 240.5 L 1855.0 263.5 Q 1859.0 275.5 1865.0 283.5 L 1869.0 294.5 Q 1870.0 296.5 1862.0 306.5 Q 1854.0 316.5 1848.0 319.5 L 1824.0 331.5 Q 1804.0 339.5 1797.0 339.5 Q 1790.0 339.5 1767.0 330.5 Q 1744.0 321.5 1715.0 317.5 L 1691.0 315.5 L 1625.0 305.5 L 1591.0 301.5 L 1483.0 291.5 C 1453.0 288.5 1455.0 257.5 1485.0 261.5 L 1583.0 273.5 L 1631.0 279.5 L 1687.0 286.5 Q 1700.0 288.5 1729.0 289.5 L 1777.0 293.5 Q 1783.0 293.5 1789.0 291.5 Q 1792.0 288.5 1793.0 277.5 L 1795.0 260.5 L 1795.0 209.5 L 1795.0 199.5 L 1795.0 100.5 L 1795.0 85.5 Z" fill="lightgray"></path>
      </clipPath>
      <path clip-path="url(#make-me-a-hanzi-clip-14)" d="M 1491.0 269.5 L 1499.0 278.5 L 1720.0 302.5 L 1783.0 315.5 L 1807.0 310.5 L 1827.0 290.5 L 1821.0 11.5 L 1808.0 -43.5 L 1790.0 -62.5 L 1699.0 -14.5 " fill="none" id="make-me-a-hanzi-animation-14" stroke-dasharray="944 1888" stroke-linecap="round"></path>

      <clipPath id="make-me-a-hanzi-clip-15">
      <path d="M 1479.0 163.5 L 1493.0 162.5 Q 1532.0 159.5 1596.0 170.5 L 1643.0 175.5 L 1703.0 182.5 Q 1740.0 180.5 1795.0 199.5 C 1805.0 202.5 1805.0 202.5 1795.0 209.5 L 1779.0 219.5 Q 1766.0 225.5 1753.0 227.5 Q 1741.0 229.5 1693.0 219.5 L 1643.0 212.5 L 1594.0 203.5 L 1483.0 191.5 C 1453.0 188.5 1449.0 165.5 1479.0 163.5 Z" fill="lightgray"></path>
      </clipPath>
      <path clip-path="url(#make-me-a-hanzi-clip-15)" d="M 1486.0 169.5 L 1497.0 177.5 L 1707.0 203.5 L 1755.0 208.5 L 1786.0 204.5 " fill="none" id="make-me-a-hanzi-animation-15" stroke-dasharray="433 866" stroke-linecap="round"></path>

      <clipPath id="make-me-a-hanzi-clip-16">
      <path d="M 1596.0 170.5 L 1598.0 97.5 C 1599.0 67.5 1636.0 74.5 1638.0 104.5 L 1643.0 175.5 L 1643.0 212.5 L 1645.0 226.5 Q 1647.0 236.5 1651.0 248.5 Q 1659.0 259.5 1645.0 271.5 L 1631.0 279.5 C 1605.0 294.5 1574.0 301.5 1583.0 273.5 L 1589.0 255.5 Q 1591.0 245.5 1591.0 234.5 L 1594.0 203.5 L 1596.0 170.5 Z" fill="lightgray"></path>
      </clipPath>
      <path clip-path="url(#make-me-a-hanzi-clip-16)" d="M 1589.0 270.5 L 1620.0 248.5 L 1619.0 127.5 L 1604.0 104.5 " fill="none" id="make-me-a-hanzi-animation-16" stroke-dasharray="314 628" stroke-linecap="round"></path>

      <clipPath id="make-me-a-hanzi-clip-17">
      <path d="M 1463.0 66.5 L 1477.0 57.5 Q 1483.0 51.5 1495.0 51.5 Q 1507.0 51.5 1513.0 53.5 L 1526.0 55.5 Q 1537.0 55.5 1543.0 57.5 L 1594.0 66.5 L 1713.0 79.5 L 1795.0 85.5 C 1814.0 86.5 1814.0 86.5 1795.0 100.5 L 1781.0 110.5 L 1767.0 117.5 Q 1761.0 121.5 1750.0 121.5 Q 1747.0 119.5 1735.0 119.5 L 1665.0 109.5 Q 1662.0 110.5 1653.0 107.5 L 1638.0 104.5 L 1598.0 97.5 L 1465.0 81.5 C 1444.0 78.5 1444.0 78.5 1463.0 66.5 Z" fill="lightgray"></path>
      </clipPath>
      <path clip-path="url(#make-me-a-hanzi-clip-17)" d="M 1472.0 72.5 L 1499.0 68.5 L 1753.0 102.5 L 1788.0 93.5 " fill="none" id="make-me-a-hanzi-animation-17" stroke-dasharray="448 896" stroke-linecap="round"></path>

      <clipPath id="make-me-a-hanzi-clip-18">
      <path d="M 2107.5 61.5 L 2121.5 64.5 Q 2139.5 69.5 2181.5 97.5 L 2233.5 132.5 Q 2243.5 139.5 2276.5 168.5 Q 2308.5 197.5 2326.5 215.5 Q 2343.5 233.5 2371.5 272.5 L 2419.5 332.5 Q 2428.5 343.5 2435.5 348.5 L 2442.5 353.5 Q 2455.5 372.5 2424.5 397.5 Q 2388.5 424.5 2376.5 424.5 Q 2363.5 424.5 2357.5 422.5 Q 2355.5 418.5 2354.5 407.5 L 2351.5 384.5 Q 2350.5 377.5 2343.5 355.5 Q 2335.5 333.5 2327.5 318.5 Q 2319.5 303.5 2286.5 257.5 Q 2253.5 210.5 2210.5 167.5 L 2157.5 117.5 Q 2142.5 103.5 2118.5 85.5 Q 2094.5 67.5 2097.5 63.5 Q 2100.5 58.5 2107.5 61.5 Z" fill="lightgray"></path>
      </clipPath>
      <path clip-path="url(#make-me-a-hanzi-clip-18)" d="M 2363.5 413.5 L 2378.5 397.5 L 2391.5 365.5 L 2332.5 269.5 L 2241.5 166.5 L 2152.5 93.5 L 2103.5 65.5 " fill="none" id="make-me-a-hanzi-animation-18" stroke-dasharray="606 1212" stroke-linecap="round"></path>

      <clipPath id="make-me-a-hanzi-clip-19">
      <path d="M 3011.5 94.5 L 2898.5 151.5 Q 2878.5 160.5 2856.5 176.5 Q 2831.5 191.5 2797.5 219.5 Q 2767.5 239.5 2737.5 277.5 Q 2705.5 315.5 2690.5 336.5 L 2579.5 518.5 Q 2555.5 558.5 2545.5 570.5 Q 2518.5 606.5 2477.5 614.5 Q 2459.5 617.5 2434.5 616.5 Q 2409.5 615.5 2407.5 606.5 Q 2405.5 595.5 2422.5 590.5 L 2449.5 585.5 Q 2468.5 580.5 2481.5 574.5 Q 2494.5 567.5 2510.5 549.5 Q 2526.5 531.5 2533.5 518.5 L 2697.5 219.5 L 2742.5 144.5 Q 2772.5 96.5 2787.5 87.5 Q 2802.5 77.5 2825.5 71.5 Q 2848.5 65.5 2911.5 69.5 L 3013.5 72.5 Q 3021.5 72.5 3023.5 81.5 Q 3025.5 90.5 3011.5 94.5 Z" fill="lightgray"></path>
      </clipPath>
      <path clip-path="url(#make-me-a-hanzi-clip-19)" d="M 2416.5 604.5 L 2490.5 591.5 L 2525.5 563.5 L 2558.5 517.5 L 2670.5 319.5 L 2713.5 255.5 L 2758.5 196.5 L 2817.5 134.5 L 2866.5 114.5 L 3013.5 82.5 " fill="none" id="make-me-a-hanzi-animation-19" stroke-dasharray="972 1944" stroke-linecap="round"></path>

      <clipPath id="make-me-a-hanzi-clip-20">
      <path d="M 3599.5 623.0 L 3785.5 638.0 Q 3807.5 640.0 3817.5 642.0 Q 3828.5 645.0 3820.5 661.0 Q 3805.5 679.0 3779.5 688.0 Q 3753.5 697.0 3748.5 697.0 Q 3743.5 697.0 3705.5 689.0 L 3648.5 677.0 L 3514.5 654.0 L 3341.5 627.0 Q 3323.5 622.0 3337.5 610.0 Q 3344.5 605.0 3357.5 600.0 L 3385.5 589.0 Q 3402.5 584.0 3405.5 585.0 L 3453.5 596.0 L 3539.5 613.0 L 3599.5 623.0 Z" fill="lightgray"></path>
      </clipPath>
      <path clip-path="url(#make-me-a-hanzi-clip-20)" d="M 3340.5 618.0 L 3404.5 611.0 L 3585.5 644.0 L 3750.5 666.0 L 3813.5 652.0 " fill="none" id="make-me-a-hanzi-animation-20" stroke-dasharray="607 1214" stroke-linecap="round"></path>

      <clipPath id="make-me-a-hanzi-clip-21">
      <path d="M 3591.5 405.0 L 3667.5 411.0 L 3785.5 412.0 Q 3838.5 413.0 3907.5 413.0 L 3948.5 412.0 Q 3998.5 409.0 3998.5 429.0 Q 3999.5 434.0 3978.5 449.0 Q 3958.5 463.0 3924.5 474.0 Q 3890.5 485.0 3885.5 485.0 L 3827.5 472.0 L 3775.5 464.0 L 3728.5 459.0 L 3601.5 449.0 L 3539.5 443.0 L 3275.5 415.0 L 3190.5 412.0 Q 3173.5 410.0 3170.5 407.0 Q 3168.5 403.0 3168.5 400.0 Q 3169.5 396.0 3185.5 383.0 Q 3216.5 362.0 3241.5 359.0 Q 3250.5 355.0 3259.5 356.0 Q 3269.5 357.0 3308.5 368.0 Q 3347.5 379.0 3402.5 387.0 L 3533.5 403.0 L 3591.5 405.0 Z" fill="lightgray"></path>
      </clipPath>
      <path clip-path="url(#make-me-a-hanzi-clip-21)" d="M 3176.5 401.0 L 3254.5 385.0 L 3518.5 422.0 L 3882.5 448.0 L 3988.5 428.0 " fill="none" id="make-me-a-hanzi-animation-21" stroke-dasharray="947 1894" stroke-linecap="round"></path>

      <clipPath id="make-me-a-hanzi-clip-22">
      <path d="M 3558.5 250.0 L 3591.5 405.0 L 3601.5 449.0 L 3615.5 515.0 Q 3619.5 547.0 3640.5 575.0 Q 3641.5 577.0 3641.5 587.0 Q 3638.5 593.0 3628.5 603.0 L 3599.5 623.0 C 3574.5 640.0 3527.5 641.0 3539.5 613.0 L 3545.5 599.0 Q 3548.5 594.0 3548.5 573.0 L 3548.5 534.0 Q 3550.5 511.0 3539.5 443.0 L 3533.5 403.0 L 3511.5 244.0 C 3507.5 214.0 3552.5 221.0 3558.5 250.0 Z" fill="lightgray"></path>
      </clipPath>
      <path clip-path="url(#make-me-a-hanzi-clip-22)" d="M 3547.5 608.0 L 3591.5 577.0 L 3538.5 271.0 L 3518.5 250.0 " fill="none" id="make-me-a-hanzi-animation-22" stroke-dasharray="521 1042" stroke-linecap="round"></path>

      <clipPath id="make-me-a-hanzi-clip-23">
      <path d="M 3438.5 -15.0 L 3446.5 -1.0 L 3447.5 38.0 L 3424.5 204.0 C 3420.5 232.0 3420.5 232.0 3404.5 233.0 L 3373.5 235.0 Q 3369.5 235.0 3365.5 237.0 Q 3348.5 237.0 3346.5 233.0 Q 3345.5 229.0 3351.5 219.0 L 3361.5 208.0 Q 3381.5 181.0 3388.5 126.0 L 3404.5 13.0 Q 3405.5 7.0 3411.5 -4.0 Q 3417.5 -16.0 3422.5 -19.0 L 3432.5 -21.0 Q 3434.5 -21.0 3438.5 -15.0 Z" fill="lightgray"></path>
      </clipPath>
      <path clip-path="url(#make-me-a-hanzi-clip-23)" d="M 3353.5 227.0 L 3390.5 209.0 L 3403.5 178.0 L 3429.5 -12.0 " fill="none" id="make-me-a-hanzi-animation-23" stroke-dasharray="395 790" stroke-linecap="round"></path>

      <clipPath id="make-me-a-hanzi-clip-24">
      <path d="M 3756.5 54.0 L 3788.5 155.0 Q 3797.5 187.0 3817.5 207.0 L 3828.5 219.0 Q 3833.5 225.0 3831.5 231.0 Q 3830.5 240.0 3795.5 265.0 Q 3758.5 291.0 3737.5 287.0 L 3724.5 282.0 Q 3709.5 277.0 3684.5 272.0 L 3558.5 250.0 L 3511.5 244.0 L 3404.5 233.0 C 3374.5 230.0 3394.5 200.0 3424.5 204.0 L 3504.5 215.0 Q 3596.5 228.0 3613.5 229.0 L 3671.5 235.0 Q 3710.5 239.0 3719.5 234.0 Q 3720.5 234.0 3726.5 225.0 Q 3727.5 223.0 3725.5 200.0 Q 3721.5 186.0 3721.5 180.0 L 3699.5 71.0 C 3693.5 42.0 3747.5 25.0 3756.5 54.0 Z" fill="lightgray"></path>
      </clipPath>
      <path clip-path="url(#make-me-a-hanzi-clip-24)" d="M 3412.5 231.0 L 3432.5 221.0 L 3696.5 256.0 L 3743.5 255.0 L 3765.5 237.0 L 3771.5 223.0 L 3735.5 93.0 L 3751.5 63.0 " fill="none" id="make-me-a-hanzi-animation-24" stroke-dasharray="676 1352" stroke-linecap="round"></path>

      <clipPath id="make-me-a-hanzi-clip-25">
      <path d="M 3446.5 -1.0 L 3479.5 -1.0 L 3540.5 6.0 L 3724.5 22.0 L 3762.5 23.0 Q 3770.5 23.0 3771.5 26.0 Q 3777.5 32.0 3767.5 42.0 Q 3757.5 52.0 3756.5 54.0 C 3736.5 76.0 3729.5 75.0 3699.5 71.0 L 3601.5 57.0 Q 3585.5 54.0 3447.5 38.0 C 3417.5 35.0 3416.5 -1.0 3446.5 -1.0 Z" fill="lightgray"></path>
      </clipPath>
      <path clip-path="url(#make-me-a-hanzi-clip-25)" d="M 3463.5 18.0 L 3487.5 38.0 L 3508.5 18.0 L 3553.5 34.0 L 3570.5 21.0 L 3592.5 34.0 L 3630.5 33.0 L 3678.5 46.0 L 3692.5 36.0 L 3725.5 53.0 L 3743.5 35.0 L 3764.5 33.0 " fill="none" id="make-me-a-hanzi-animation-25" stroke-dasharray="472 944" stroke-linecap="round"></path>

</g>
</svg>
